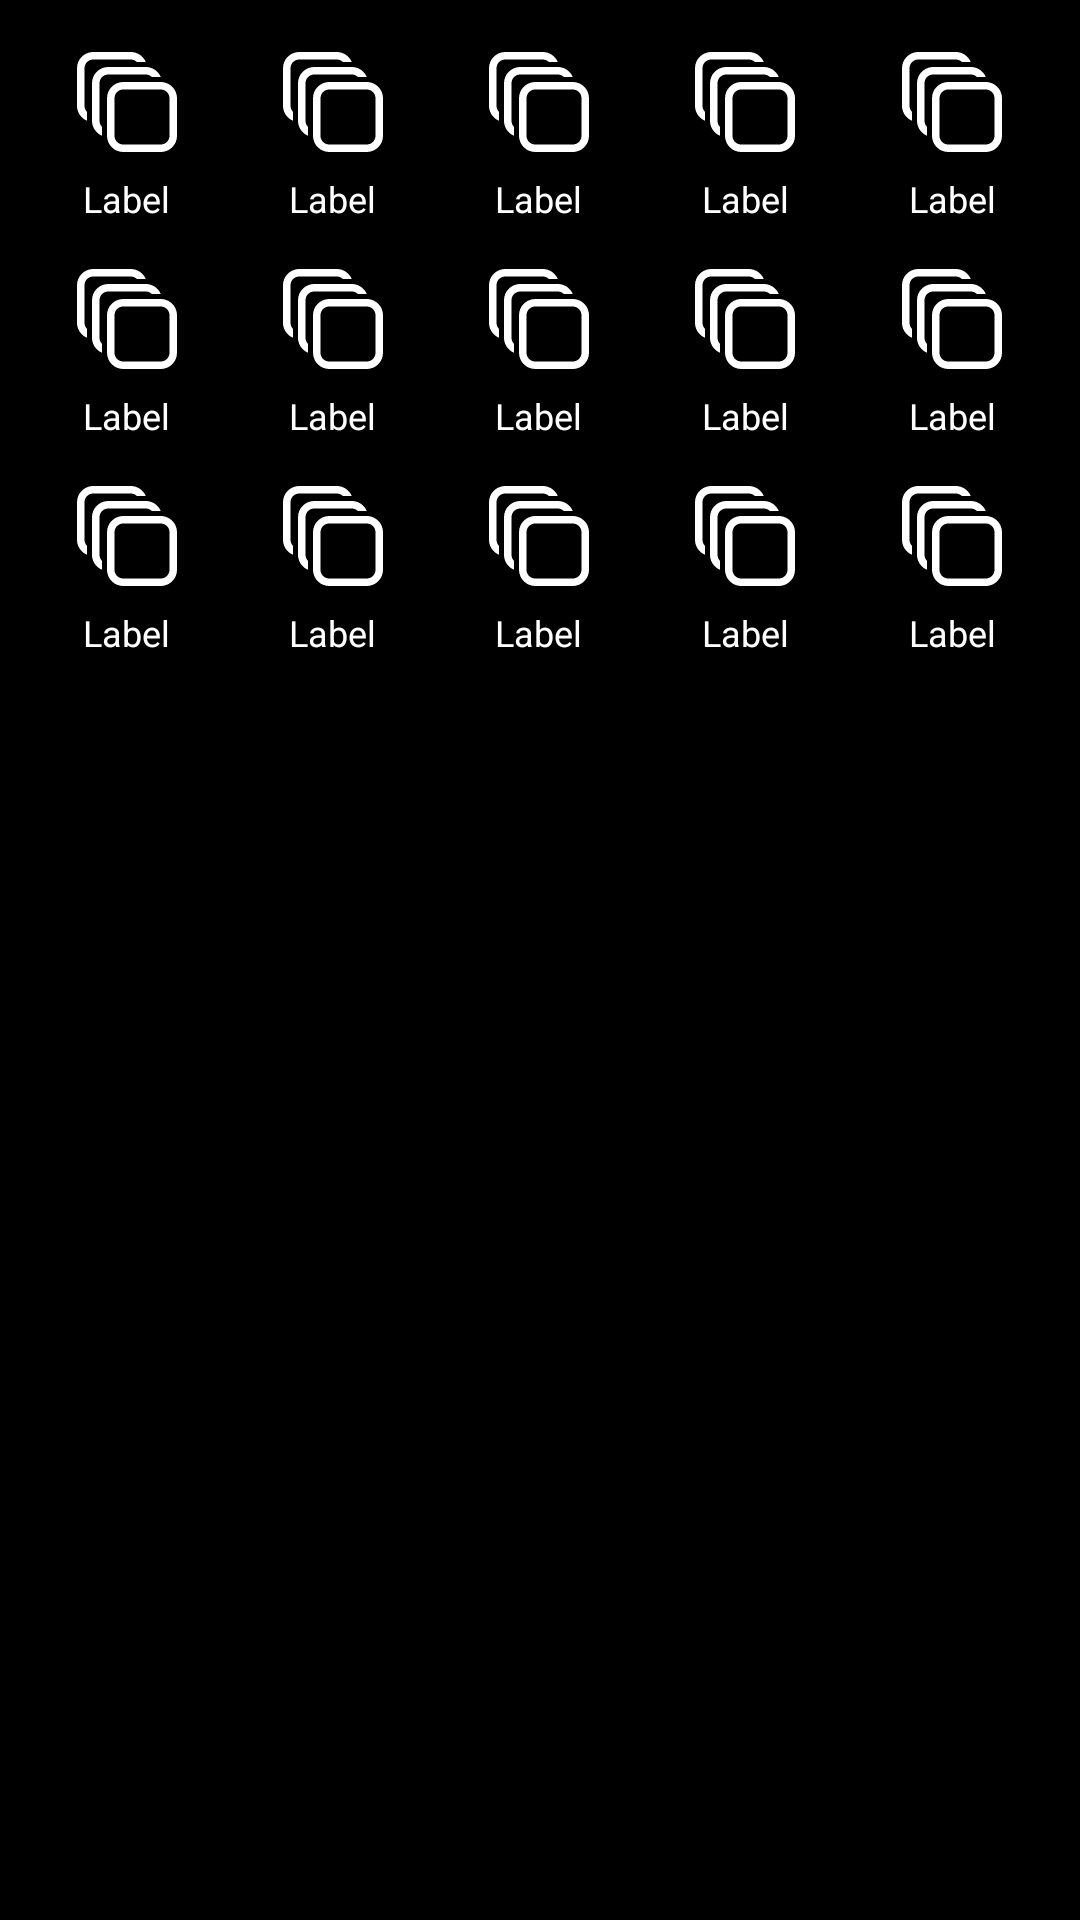

Here is an Android app screen rendered from its layout file. Give the layout XML and the strings, colors and styles it references.
<!-- AndroidManifest.xml: application theme Theme.MReader -->
<!-- res/layout/fragment_menu.xml -->
<?xml version="1.0" encoding="utf-8"?>
<ScrollView xmlns:android="http://schemas.android.com/apk/res/android"
    xmlns:tools="http://schemas.android.com/tools"
    android:layout_width="match_parent"
    android:layout_height="wrap_content"
    android:layout_gravity="bottom"
    android:background="#000000"

    tools:context=".PageActivity.MenuFragement">

    <LinearLayout
        android:layout_width="match_parent"
        android:layout_height="wrap_content"
        android:orientation="vertical"
        android:padding="8dp">

        
        <LinearLayout
            android:layout_width="match_parent"
            android:layout_height="wrap_content"
            android:orientation="horizontal"
            android:gravity="center">

            <include layout="@layout/item_menu_button"
                android:id="@+id/menu_tabs"
                android:tag="tabs"
                tools:ignore="MissingId"
                tools:text="Tabs"
                tools:src="@drawable/ic_tabs" />

            <include layout="@layout/item_menu_button"
                android:id="@+id/menu_bookmarks"
                tools:text="Bookmarks"
                tools:src="@drawable/ic_bookmarks" />

            <include layout="@layout/item_menu_button"
                android:id="@+id/menu_history"
                tools:text="History"
                tools:src="@drawable/ic_history" />

            <include layout="@layout/item_menu_button"
                android:id="@+id/menu_read_mode"
                tools:text="Read"
                tools:src="@drawable/ic_read_mode" />

            <include layout="@layout/item_menu_button"
                android:id="@+id/menu_reload"
                tools:text="Reload"
                tools:src="@drawable/reload_ic" />
        </LinearLayout>

        
        <LinearLayout
            android:layout_width="match_parent"
            android:layout_height="wrap_content"
            android:orientation="horizontal"
            android:gravity="center">

            <include layout="@layout/item_menu_button"
                android:id="@+id/menu_bookmark_add"
                tools:text="Add Bookmark"
                tools:src="@drawable/ic_bookmark_adds" />

            <include layout="@layout/item_menu_button"
                android:id="@+id/menu_pc"
                tools:text="Desktop"
                tools:src="@drawable/ic_pc" />

            <include layout="@layout/item_menu_button"
                android:id="@+id/menu_incognito"
                tools:text="Incognito"
                tools:src="@drawable/ic_incongnio" />

            <include layout="@layout/item_menu_button"
                android:id="@+id/menu_report"
                tools:text="Report"
                tools:src="@drawable/ic_report" />

            <include layout="@layout/item_menu_button"
                android:id="@+id/menu_block"
                tools:text="Block"
                tools:src="@drawable/ic_block" />
        </LinearLayout>

        
        <LinearLayout
            android:layout_width="match_parent"
            android:layout_height="wrap_content"
            android:orientation="horizontal"
            android:gravity="center">

            <include layout="@layout/item_menu_button"
                android:id="@+id/menu_download"
                tools:text="Download"
                tools:src="@drawable/ic_download" />

            <include layout="@layout/item_menu_button"
                android:id="@+id/menu_feedback"
                tools:text="Feedback"
                tools:src="@drawable/ic_feedback" />

            <include layout="@layout/item_menu_button"
                android:id="@+id/menu_share"
                tools:text="Share"
                tools:src="@drawable/ic_share" />

            <include layout="@layout/item_menu_button"
                android:id="@+id/menu_settings"
                tools:text="Settings"
                tools:src="@drawable/ic_setting" />

            <include layout="@layout/item_menu_button"
                android:id="@+id/menu_quit"
                tools:text="Quit"
                tools:src="@drawable/ic_quit" />
        </LinearLayout>

    </LinearLayout>
</ScrollView>
<!-- res/layout/item_menu_button.xml (included above) -->
<?xml version="1.0" encoding="utf-8"?>
<LinearLayout xmlns:android="http://schemas.android.com/apk/res/android"
    xmlns:tools="http://schemas.android.com/tools"
    android:layout_width="0dp"
    android:layout_height="wrap_content"
    android:layout_weight="1"
    android:gravity="center"
    android:orientation="vertical"
    android:padding="6dp">

    <ImageButton
        android:id="@+id/icon"
        android:layout_width="40dp"
        android:layout_height="40dp"
        android:background="?android:selectableItemBackgroundBorderless"
        android:tint="@android:color/white"
        android:scaleType="fitCenter"
        android:contentDescription="@string/app_name"
        tools:src="@drawable/ic_tabs" />

    <TextView
        android:id="@+id/label"
        android:layout_width="wrap_content"
        android:layout_height="wrap_content"
        android:text="Label"
        android:textColor="@android:color/white"
        android:textSize="12sp"
        android:paddingTop="4dp"
        tools:text="Tabs" />
</LinearLayout>
<!-- resources referenced by this layout -->
<resources>
  <!-- drawable ic_pc (drawable) -->
  <vector xmlns:android="http://schemas.android.com/apk/res/android"
      android:width="800dp"
      android:height="800dp"
      android:viewportWidth="32"
      android:viewportHeight="32">
    <path
        android:pathData="m32,3v22h-12v3h3c0.552,0 1,0.448 1,1s-0.448,1 -1,1h-14c-0.552,0 -1,-0.448 -1,-1s0.448,-1 1,-1h3v-3h-12v-22zM18,28v-3h-4v3zM30,5h-28v18h28z"
        android:fillColor="#000000"
        android:fillType="nonZero"/>
  </vector>
  <!-- drawable ic_quit (drawable) -->
  <vector xmlns:android="http://schemas.android.com/apk/res/android"
      android:width="800dp"
      android:height="800dp"
      android:viewportWidth="1024"
      android:viewportHeight="1024">
    <path
        android:pathData="M730.6,928h-640v-288a32,32 0,1 0,-64 0v320a32,32 0,0 0,32 32h672a32,32 0,0 0,0 -64zM58.6,544a32,32 0,0 0,32 -32v-128a32,32 0,1 0,-64 0v128a32,32 0,0 0,32 32zM46.4,285.4a32,32 0,0 0,12.2 2.6,32 32,0 0,0 12.2,-2.6 29.8,29.8 0,0 0,10.6 -6.7,32 32,0 0,0 6.7,-34.9 29.8,29.8 0,0 0,-6.7 -10.6,32 32,0 0,0 -10.6,-6.7A32,32 0,0 0,58.6 224a32,32 0,0 0,-22.7 54.7,37.1 37.1,0 0,0 10.6,6.7zM58.6,160a32,32 0,0 0,32 -32V96h640a32,32 0,0 0,0 -64h-672a32,32 0,0 0,-32 32v64a32,32 0,0 0,32 32zM984.3,524.2a32,32 0,0 0,-7 -34.9l-224,-224a32,32 0,0 0,-45.1 45.1l169.3,169.6H314.6a32,32 0,1 0,0 64h562.9l-169.3,169.3a32,32 0,1 0,45.1 45.1l224,-224a32,32 0,0 0,7 -10.2z"
        android:fillColor="#231815"/>
  </vector>
  <!-- drawable ic_report (drawable) -->
  <vector xmlns:android="http://schemas.android.com/apk/res/android"
      android:width="800dp"
      android:height="800dp"
      android:viewportWidth="512"
      android:viewportHeight="512">
    <path
        android:pathData="M256,-2C114.61,-2 0,112.61 0,254s114.61,256 256,256s256,-114.61 256,-256S397.39,-2 256,-2zM256,470c-119.3,0 -216,-96.7 -216,-216S136.7,38 256,38s216,96.7 216,216S375.3,470 256,470z"
        android:fillColor="#000000"/>
    <path
        android:pathData="M349.33,142H162.66C152.36,142 144,150.36 144,160.66v122.67c0,10.31 8.36,18.67 18.66,18.67H176v64l37.34,-64h135.99c10.31,0 18.67,-8.36 18.67,-18.67V160.66C368,150.36 359.64,142 349.33,142zM336,270h-96v-16h96V270zM336,222H176v-16h160V222zM336,190H176v-16h160V190z"
        android:fillColor="#000000"/>
  </vector>
  <!-- drawable ic_share (drawable) -->
  <vector xmlns:android="http://schemas.android.com/apk/res/android" android:alpha="0.95" android:height="800dp" android:viewportHeight="26" android:viewportWidth="26" android:width="800dp">
        
      <path android:fillColor="#000000" android:fillType="evenOdd" android:pathData="M20,16C18.23,16 16.685,16.925 15.796,18.312L10.441,15.252C10.787,14.572 11,13.814 11,13C11,12.497 10.903,12.021 10.765,11.563L16.336,8.38C17.249,9.37 18.547,10 20,10C22.762,10 25,7.762 25,5C25,2.238 22.762,0 20,0C17.238,0 15,2.238 15,5C15,5.503 15.097,5.979 15.235,6.438L9.664,9.62C8.751,8.631 7.453,8 6,8C3.238,8 1,10.238 1,13C1,15.762 3.238,18 6,18C7.14,18 8.179,17.604 9.02,16.962L15.055,20.46C15.035,20.64 15,20.814 15,21C15,23.762 17.238,26 20,26C22.762,26 25,23.762 25,21C25,18.238 22.762,16 20,16" android:strokeColor="#00000000" android:strokeWidth="1"/>
      
  </vector>
  <string name="app_name">MReader</string>
  <style name="Theme.MReader" parent="Base.Theme.MReader" />
  <style name="Base.Theme.MReader" parent="Theme.Material3.DayNight.NoActionBar">
          
          
      </style>
</resources>
